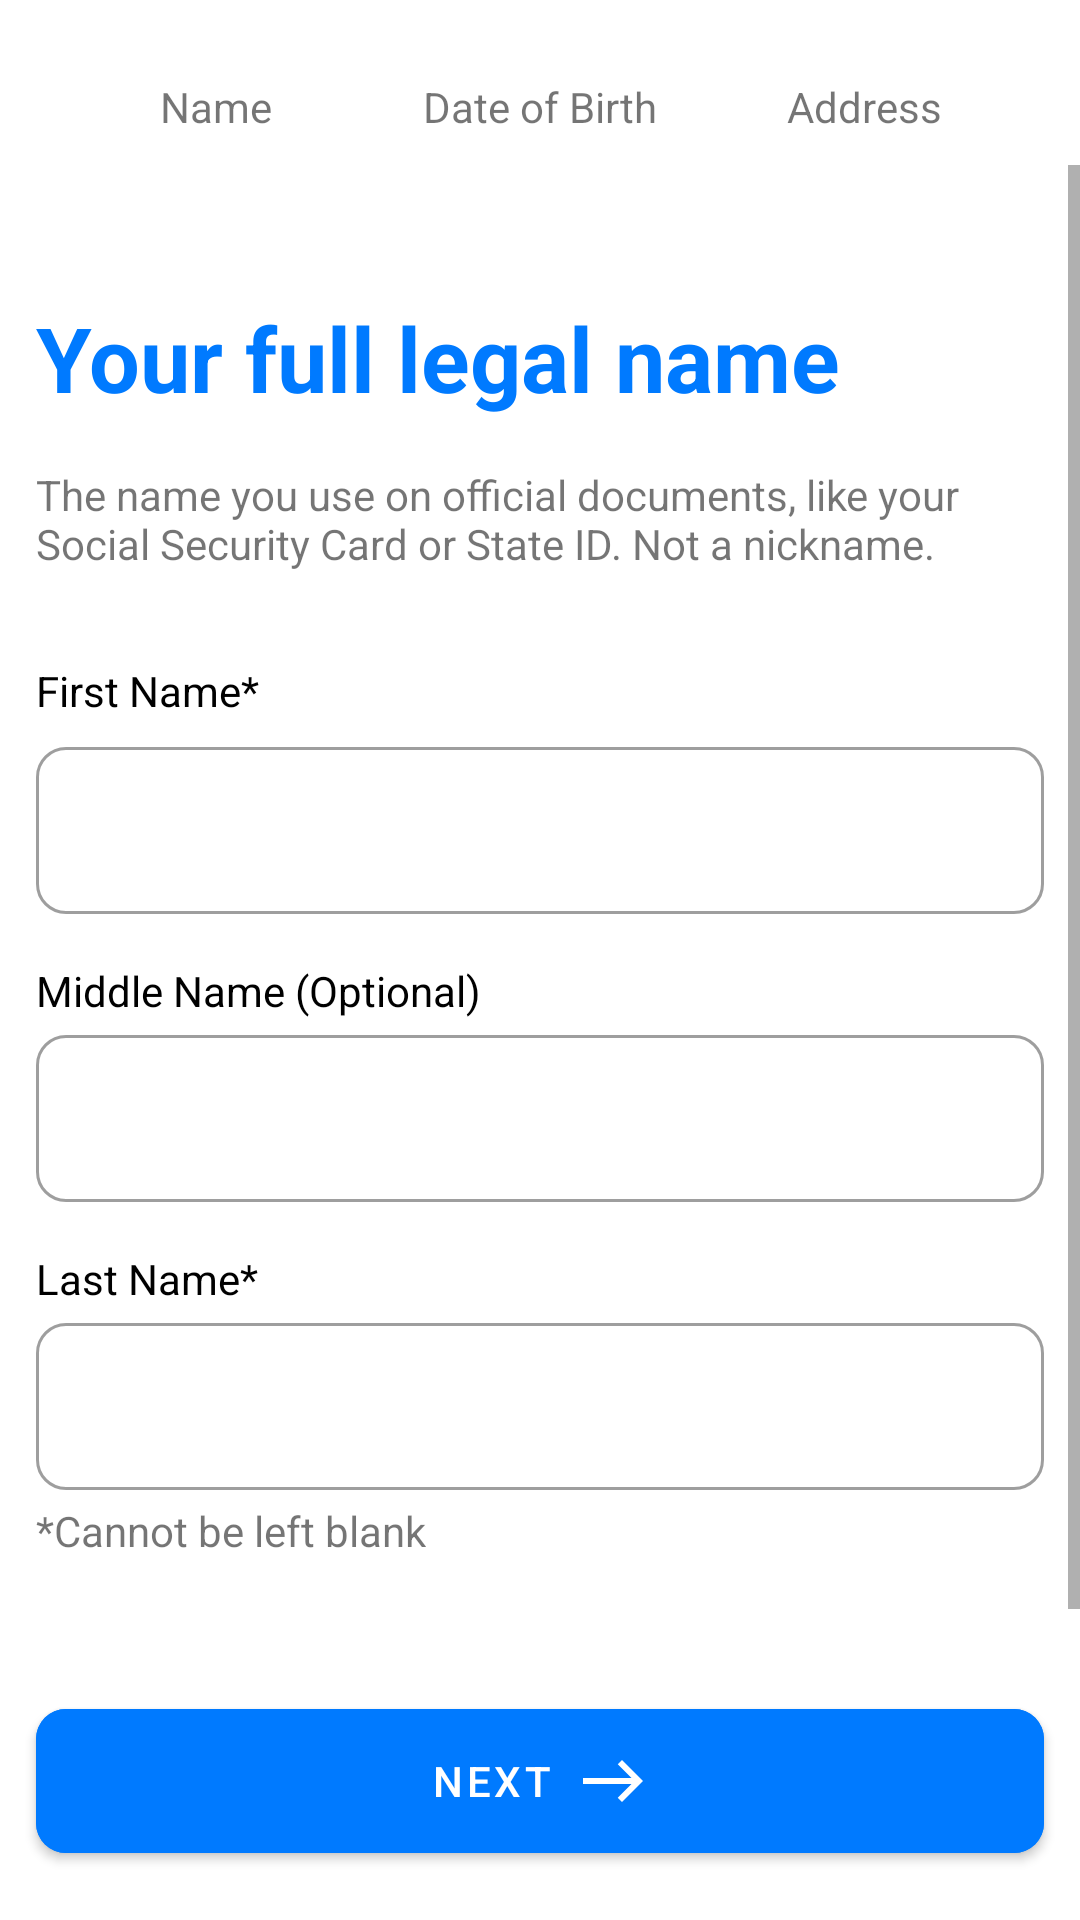

Layout XML and referenced resources for this Android screen:
<!-- AndroidManifest.xml: application theme Theme.ACPMobile -->
<!-- res/layout/fragment_eligibility_name.xml -->
<?xml version="1.0" encoding="utf-8"?>
<androidx.constraintlayout.widget.ConstraintLayout
    xmlns:android="http://schemas.android.com/apk/res/android"
    xmlns:app="http://schemas.android.com/apk/res-auto"
    xmlns:tools="http://schemas.android.com/tools"
    android:layout_width="match_parent"
    android:layout_height="match_parent"
    tools:context=".ui.fragments.account.EligibilityDateFragment">

    <include
        android:id="@+id/containerNameDateAddress"
        layout="@layout/container_view_name_date_address"
        android:layout_width="0dp"
        android:layout_height="wrap_content"
        android:layout_marginStart="@dimen/normal_margin"
        android:layout_marginTop="@dimen/medium_margin"
        android:layout_marginEnd="@dimen/normal_margin"

        app:layout_constraintEnd_toEndOf="parent"
        app:layout_constraintStart_toStartOf="parent"
        app:layout_constraintTop_toTopOf="parent" />

    <ScrollView
        android:layout_width="match_parent"
        android:layout_height="0dp"
        android:fillViewport="true"
        app:layout_constraintBottom_toBottomOf="parent"
        app:layout_constraintEnd_toEndOf="parent"
        app:layout_constraintStart_toStartOf="parent"
        app:layout_constraintTop_toBottomOf="@+id/containerNameDateAddress">

        <androidx.constraintlayout.widget.ConstraintLayout
            android:layout_width="match_parent"
            android:layout_height="wrap_content">


            <TextView
                android:id="@+id/tvTitle"
                style="@style/TitleTextBlue"
                android:layout_width="0dp"
                android:layout_height="wrap_content"
                android:layout_marginStart="@dimen/normal_margin"
                android:layout_marginTop="@dimen/extra_large_margin"
                android:layout_marginEnd="@dimen/normal_margin"
                android:text="@string/label_your_full_legal_name"
                app:layout_constraintEnd_toEndOf="parent"
                app:layout_constraintStart_toStartOf="parent"
                app:layout_constraintTop_toTopOf="parent" />

            <TextView
                android:id="@+id/tvSubtitle"
                android:layout_width="0dp"
                android:layout_height="wrap_content"
                android:layout_marginTop="@dimen/medium_margin"
                android:text="@string/label_the_name_you_use_on_official_document"
                app:layout_constraintEnd_toEndOf="@+id/tvTitle"
                app:layout_constraintStart_toStartOf="@+id/tvTitle"
                app:layout_constraintTop_toBottomOf="@+id/tvTitle" />

            <TextView
                android:id="@+id/tvFirstName"
                android:layout_width="wrap_content"
                android:layout_height="wrap_content"
                android:layout_marginTop="@dimen/x_x_large_text_size"
                android:text="@string/label_first_name"
                android:textColor="@color/black"
                app:layout_constraintStart_toStartOf="@+id/tvTitle"
                app:layout_constraintTop_toBottomOf="@+id/tvSubtitle" />

            <com.google.android.material.textfield.TextInputLayout
                android:id="@+id/etFirstName"
                style="@style/Widget.MaterialComponents.TextInputLayout.OutlinedBox"
                android:layout_width="0dp"
                android:layout_height="wrap_content"
                android:layout_marginTop="@dimen/small_margin"
                android:orientation="vertical"
                app:boxCornerRadiusBottomEnd="@dimen/corner_radius"
                app:boxCornerRadiusBottomStart="@dimen/corner_radius"
                app:boxCornerRadiusTopEnd="@dimen/corner_radius"
                app:boxCornerRadiusTopStart="@dimen/corner_radius"
                app:layout_constraintEnd_toEndOf="@+id/tvSubtitle"
                app:layout_constraintStart_toStartOf="@+id/tvSubtitle"
                app:layout_constraintTop_toBottomOf="@+id/tvFirstName">

                <com.google.android.material.textfield.TextInputEditText
                    android:layout_width="match_parent"
                    android:layout_height="wrap_content" />

            </com.google.android.material.textfield.TextInputLayout>

            <TextView
                android:id="@+id/tvMiddleName"
                android:layout_width="wrap_content"
                android:layout_height="wrap_content"
                android:layout_marginTop="@dimen/medium_margin"
                android:text="@string/label_middle_name"
                android:textColor="@color/black"
                app:layout_constraintStart_toStartOf="@+id/tvTitle"
                app:layout_constraintTop_toBottomOf="@+id/etFirstName" />

            <com.google.android.material.textfield.TextInputLayout
                android:id="@+id/etMiddleName"
                style="@style/Widget.MaterialComponents.TextInputLayout.OutlinedBox"
                android:layout_width="0dp"
                android:layout_height="wrap_content"
                android:orientation="vertical"
                app:boxCornerRadiusBottomEnd="@dimen/corner_radius"
                app:boxCornerRadiusBottomStart="@dimen/corner_radius"
                app:boxCornerRadiusTopEnd="@dimen/corner_radius"
                app:boxCornerRadiusTopStart="@dimen/corner_radius"
                app:layout_constraintEnd_toEndOf="@+id/tvSubtitle"
                app:layout_constraintStart_toStartOf="@+id/etFirstName"
                app:layout_constraintTop_toBottomOf="@+id/tvMiddleName">

                <com.google.android.material.textfield.TextInputEditText
                    android:layout_width="match_parent"
                    android:layout_height="wrap_content" />
            </com.google.android.material.textfield.TextInputLayout>

            <TextView
                android:id="@+id/tvLastName"
                android:layout_width="wrap_content"
                android:layout_height="wrap_content"
                android:layout_marginTop="@dimen/medium_margin"
                android:text="@string/label_last_name"
                android:textColor="@color/black"
                app:layout_constraintStart_toStartOf="@+id/tvTitle"
                app:layout_constraintTop_toBottomOf="@+id/etMiddleName" />

            <com.google.android.material.textfield.TextInputLayout
                android:id="@+id/etLastName"
                style="@style/Widget.MaterialComponents.TextInputLayout.OutlinedBox"
                android:layout_width="0dp"
                android:layout_height="wrap_content"
                android:orientation="vertical"
                app:boxCornerRadiusBottomEnd="@dimen/corner_radius"
                app:boxCornerRadiusBottomStart="@dimen/corner_radius"
                app:boxCornerRadiusTopEnd="@dimen/corner_radius"
                app:boxCornerRadiusTopStart="@dimen/corner_radius"
                app:layout_constraintEnd_toEndOf="@+id/tvSubtitle"
                app:layout_constraintStart_toStartOf="@+id/etFirstName"
                app:layout_constraintTop_toBottomOf="@+id/tvLastName">

                <com.google.android.material.textfield.TextInputEditText
                    android:layout_width="match_parent"
                    android:layout_height="wrap_content" />
            </com.google.android.material.textfield.TextInputLayout>

            <TextView
                android:id="@+id/tvNote"
                android:layout_width="wrap_content"
                android:layout_height="wrap_content"
                android:layout_marginTop="@dimen/small_margin"
                android:text="@string/label_Cannot_be_left_blank"
                android:textColor="@color/grayDark"
                app:layout_constraintStart_toStartOf="@+id/tvTitle"
                app:layout_constraintTop_toBottomOf="@+id/etLastName" />

            <com.google.android.material.button.MaterialButton
                android:id="@+id/btnNext"
                style="@style/ButtonBlue"
                android:layout_width="0dp"
                android:layout_height="wrap_content"
                android:layout_marginTop="@dimen/extra_large_margin"
                android:text="@string/btn_next"
                android:textColor="@color/white"
                app:icon="@drawable/ic_arrow_right"
                app:iconGravity="textEnd"
                app:layout_constraintBottom_toTopOf="@+id/guideline"
                app:layout_constraintEnd_toEndOf="@+id/tvSubtitle"
                app:layout_constraintStart_toStartOf="@+id/tvSubtitle"
                app:layout_constraintTop_toBottomOf="@+id/tvNote" />

            <androidx.constraintlayout.widget.Guideline
                android:id="@+id/guideline"
                android:layout_width="wrap_content"
                android:layout_height="wrap_content"
                android:orientation="horizontal"
                app:layout_constraintGuide_percent="0.8" />

            <include
                android:id="@+id/tvTermsAndPrivacyPolicy"
                layout="@layout/include_terms_and_privacy_policy"
                android:layout_width="wrap_content"
                android:layout_height="wrap_content"
                android:layout_marginBottom="@dimen/x_large_text_size"
                app:layout_constraintBottom_toBottomOf="parent"
                app:layout_constraintEnd_toEndOf="parent"
                app:layout_constraintHorizontal_bias="0.495"
                app:layout_constraintStart_toStartOf="parent" />

        </androidx.constraintlayout.widget.ConstraintLayout>
    </ScrollView>
</androidx.constraintlayout.widget.ConstraintLayout>
<!-- res/layout/container_view_name_date_address.xml (included above) -->
<?xml version="1.0" encoding="utf-8"?>
<LinearLayout xmlns:android="http://schemas.android.com/apk/res/android"
    android:layout_width="match_parent"
    android:layout_height="wrap_content"
    android:background="@drawable/round_element_10"
    android:backgroundTint="@color/grayLight"
    android:orientation="horizontal"
    android:padding="6dp">

    <TextView
        android:id="@+id/tvName"
        android:layout_width="0dp"
        android:layout_height="match_parent"
        android:layout_weight="1"
        android:paddingTop="@dimen/small_padding"
        android:paddingBottom="@dimen/small_padding"
        android:text="@string/label_name"
        android:textAlignment="center"
        android:textColor="@color/grayBtn" />

    <TextView
        android:id="@+id/tvDateBirth"
        android:layout_width="0dp"
        android:layout_height="match_parent"
        android:layout_weight="1"
        android:paddingTop="@dimen/small_padding"
        android:paddingBottom="@dimen/small_padding"
        android:text="@string/label_date_birth"
        android:textAlignment="center"
        android:textColor="@color/grayBtn" />

    <TextView
        android:id="@+id/tvAddress"
        android:layout_width="0dp"
        android:layout_height="match_parent"
        android:layout_weight="1"
        android:paddingTop="@dimen/small_padding"
        android:paddingBottom="@dimen/small_padding"
        android:text="@string/label_address"
        android:textAlignment="center"
        android:textColor="@color/grayBtn" />

</LinearLayout>
<!-- res/layout/include_terms_and_privacy_policy.xml (included above) -->
<?xml version="1.0" encoding="utf-8"?>
<LinearLayout xmlns:android="http://schemas.android.com/apk/res/android"
    xmlns:app="http://schemas.android.com/apk/res-auto"
    xmlns:tools="http://schemas.android.com/tools"
    android:layout_width="wrap_content"
    android:layout_height="wrap_content"
    android:orientation="horizontal"
    tools:context=".ui.fragments.welcomeFragments.WelcomeFragmentSecond">


    <TextView
        android:id="@+id/tvReadOur"
        android:layout_width="wrap_content"
        android:layout_height="wrap_content"
        android:textColor="@color/black"
        android:text="@string/label_read_our" />

    <TextView
        android:id="@+id/tvTerms"
        android:layout_width="wrap_content"
        android:layout_height="wrap_content"
        android:text="@string/label_terms_of_use"
        android:textColor="@color/colorPrimary" />

    <TextView
        android:id="@+id/tvAnd"
        android:layout_width="wrap_content"
        android:layout_height="wrap_content"
        android:text="@string/label_and"
        android:textColor="@color/black" />

    <TextView
        android:id="@+id/tvPrivacyPolicy"
        android:layout_width="wrap_content"
        android:layout_height="wrap_content"
        android:text="@string/label_privacy_and_policy"
        android:textColor="@color/colorPrimary" />

</LinearLayout>
<!-- resources referenced by this layout -->
<resources>
  <color name="black">#FF000000</color>
  <color name="colorPrimary">#007AFF</color>
  <color name="white">#FFFFFFFF</color>
  <dimen name="corner_radius">10dp</dimen>
  <dimen name="extra_large_margin">32dp</dimen>
  <dimen name="medium_margin">16dp</dimen>
  <dimen name="normal_margin">12dp</dimen>
  <dimen name="small_margin">4dp</dimen>
  <dimen name="small_padding">4dp</dimen>
  <dimen name="x_large_text_size">24sp</dimen>
  <dimen name="x_x_large_text_size">30sp</dimen>
  <!-- drawable ic_arrow_right (drawable) -->
  <vector xmlns:android="http://schemas.android.com/apk/res/android"
      android:width="24dp"
      android:height="24dp"
      android:viewportWidth="24"
      android:viewportHeight="24">
    <path
        android:pathData="M15,5l-1.41,1.41L18.17,11H2V13h16.17l-4.59,4.59L15,19l7,-7L15,5z"
        android:fillColor="#fff"/>
  </vector>
  <string name="btn_next">Next</string>
  <string name="label_Cannot_be_left_blank">*Cannot be left blank</string>
  <string name="label_address">Address</string>
  <string name="label_and">\u0020and</string>
  <string name="label_date_birth">Date of Birth</string>
  <string name="label_first_name">First Name*</string>
  <string name="label_last_name">Last Name*</string>
  <string name="label_middle_name">Middle Name (Optional)</string>
  <string name="label_name">Name</string>
  <string name="label_privacy_and_policy">\u0020Privacy and Policy.</string>
  <string name="label_read_our">Read our</string>
  <string name="label_terms_of_use">\u0020Terms of Use</string>
  <string name="label_the_name_you_use_on_official_document">The name you use on official documents, like your Social Security Card or State ID. Not a nickname.</string>
  <string name="label_your_full_legal_name">Your full legal name</string>
  <style name="ButtonBlue">
          <item name="android:backgroundTint">@color/colorPrimary</item>
          <item name="android:textColor">@color/white</item>
          <item name="cornerRadius">@dimen/corner_radius</item>
          <item name="android:padding">@dimen/medium_padding</item>
      </style>
  <style name="TitleTextBlue" parent="@android:style/TextAppearance">
          <item name="android:textColor">@color/colorPrimary</item>
          <item name="android:textSize">@dimen/x_x_large_text_size</item>
          <item name="android:textStyle">bold</item>
      </style>
  <style name="Theme.ACPMobile" parent="Theme.MaterialComponents.DayNight.NoActionBar">
          
          <item name="colorPrimary">@color/colorPrimary</item>
          <item name="colorPrimaryVariant">@color/colorPrimary</item>
          <item name="colorOnPrimary">@color/white</item>
          
          <item name="colorSecondary">@color/white</item>
          <item name="colorSecondaryVariant">@color/white</item>
          <item name="colorOnSecondary">@color/black</item>
          
          <item name="android:statusBarColor" tools:targetApi="l">?attr/colorPrimaryVariant</item>
          
      </style>
  <dimen name="medium_padding">12dp</dimen>
</resources>
